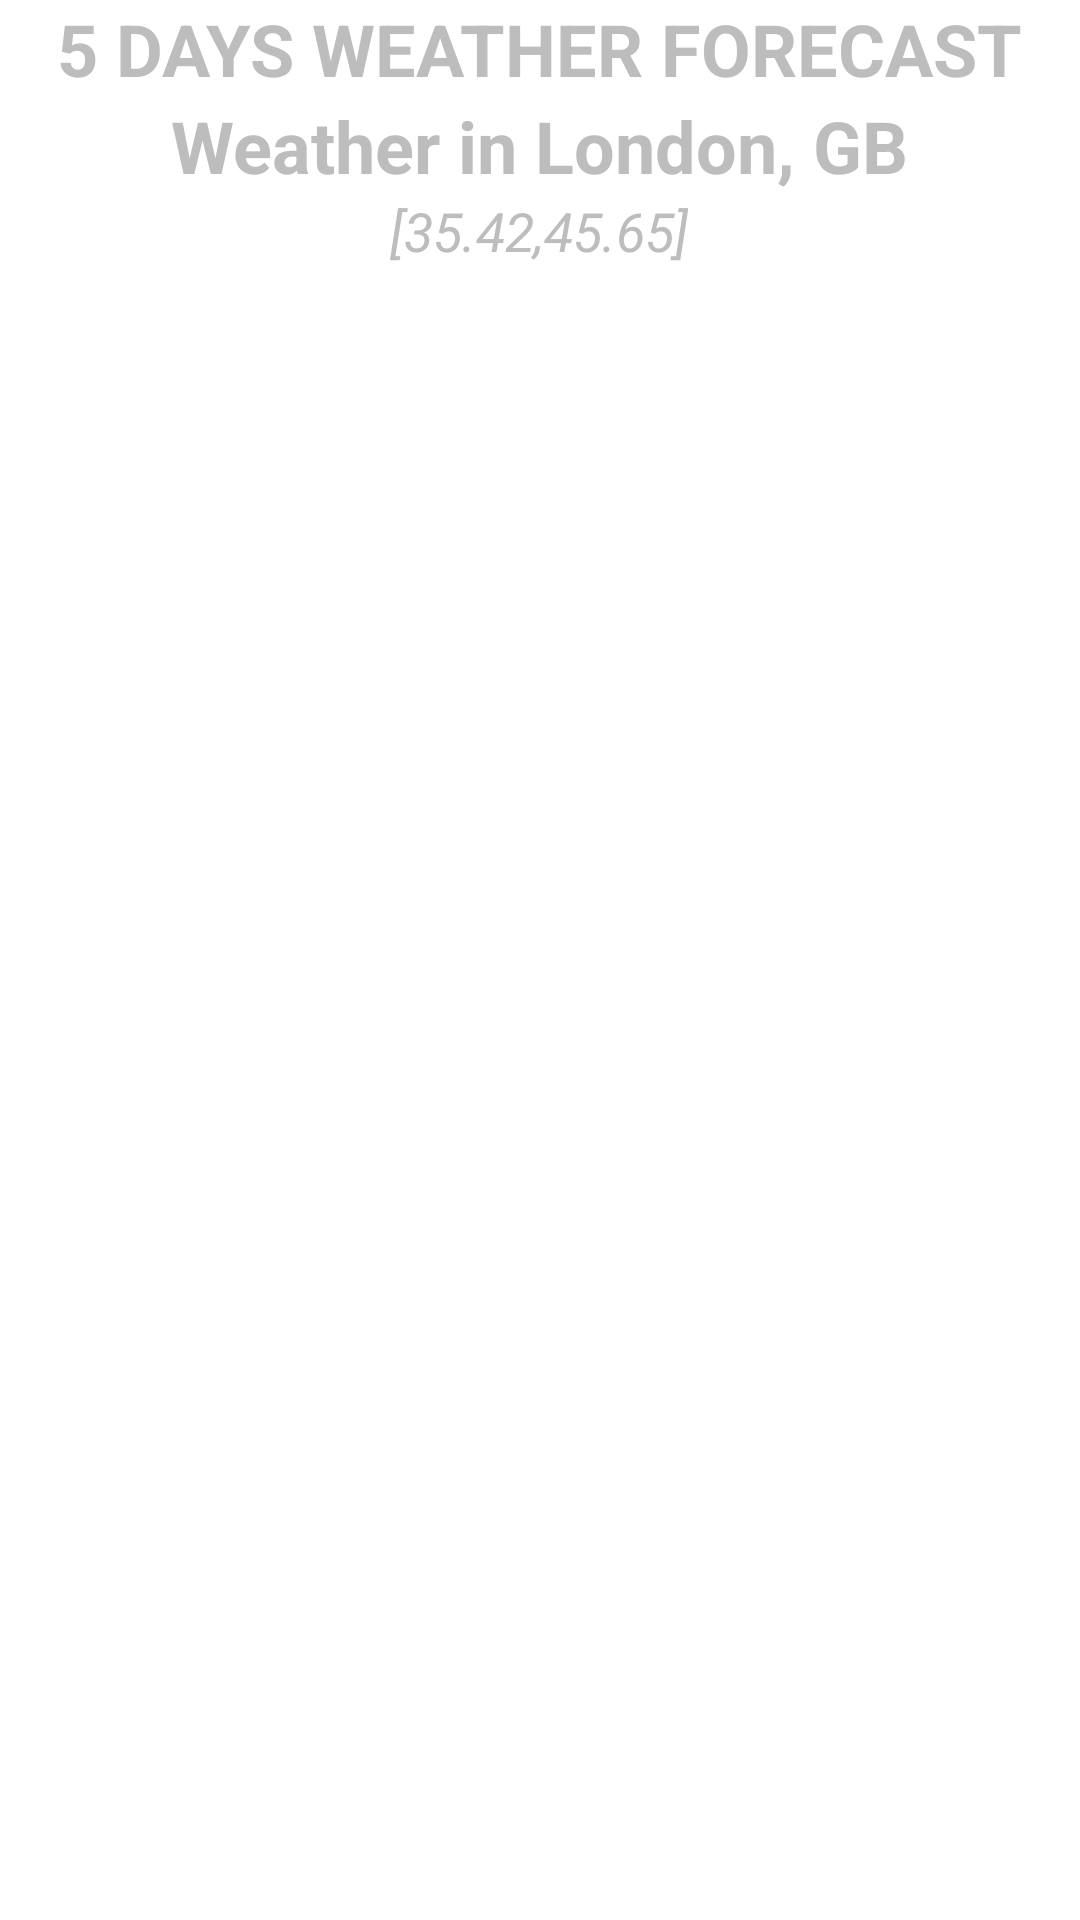

This screen was rendered from an Android layout file. Write that file and the resources it references.
<!-- AndroidManifest.xml: application theme AppTheme -->
<!-- res/layout/fragment_forecast.xml -->
<?xml version="1.0" encoding="utf-8"?>
<RelativeLayout xmlns:android="http://schemas.android.com/apk/res/android"
    xmlns:tools="http://schemas.android.com/tools"
    android:layout_width="match_parent"
    android:layout_height="match_parent"
    tools:context=".ForecastFragment">


    <LinearLayout
        android:id="@+id/main_info"
        android:orientation="vertical"
        android:layout_centerHorizontal="true"
        android:gravity="center_horizontal"
        android:layout_width="wrap_content"
        android:layout_height="wrap_content">

        <TextView
            android:textSize="24sp"
            android:textStyle="bold"
            android:textColor="@color/colorPrimaryDark"
            android:text="5 DAYS WEATHER FORECAST"
            android:layout_width="wrap_content"
            android:layout_height="wrap_content"/>

        <TextView
            android:id="@+id/txt_city_name"
            android:textSize="24sp"
            android:textStyle="bold"
            android:textColor="@color/colorPrimaryDark"
            android:text="Weather in London, GB"
            android:layout_width="wrap_content"
            android:layout_height="wrap_content"/>

        <TextView
            android:id="@+id/geo_coord"
            android:textSize="18sp"
            android:textStyle="italic"
            android:textColor="@color/colorPrimaryDark"
            android:text="[35.42,45.65]"
            android:layout_width="wrap_content"
            android:layout_height="wrap_content"/>


    </LinearLayout>

    <androidx.recyclerview.widget.RecyclerView
        android:id="@+id/recycler_forecast"
        android:layout_below="@id/main_info"
        android:layout_marginTop="20dp"
        android:layout_width="match_parent"
        android:layout_height="wrap_content">


    </androidx.recyclerview.widget.RecyclerView>


</RelativeLayout>
<!-- resources referenced by this layout -->
<resources>
  <color name="colorPrimaryDark">#BDBDBD</color>
  <style name="AppTheme" parent="Theme.MaterialComponents.Light.DarkActionBar">
          
          <item name="colorPrimary">@color/colorPrimary</item>
          <item name="colorPrimaryDark">@color/colorPrimaryDark</item>
          <item name="colorAccent">@color/colorAccent</item>
          
          <item name="windowNoTitle">true</item>
          <item name="windowActionBar">false</item>
  
      </style>
  <color name="colorPrimary">#FFFFFF</color>
  <color name="colorAccent">#FFEB3B</color>
</resources>
